Labelled photos from "Coffee-Leaf-Disease-Detection-Using-CNN", an image-classification folder in YenRylin/Coffee-Leaf-Disease-Detection-Using-CNN. The possible labels are: bercak daun, hawar daun, karat daun, pengorok daun.

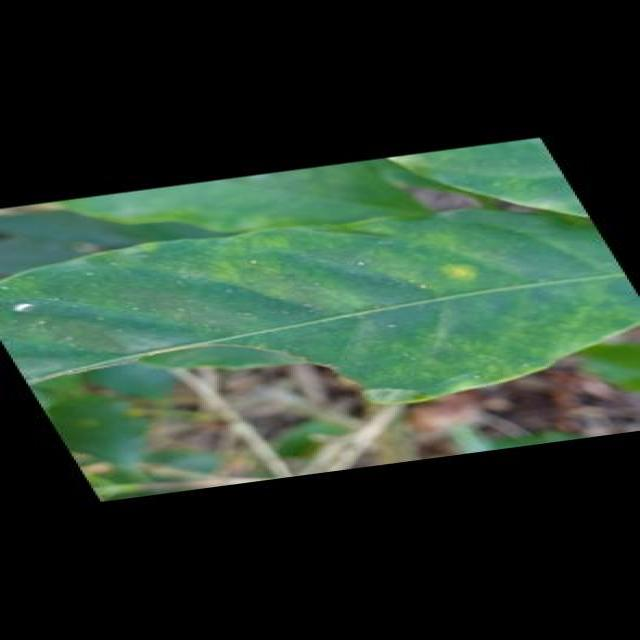
Label: hawar daun

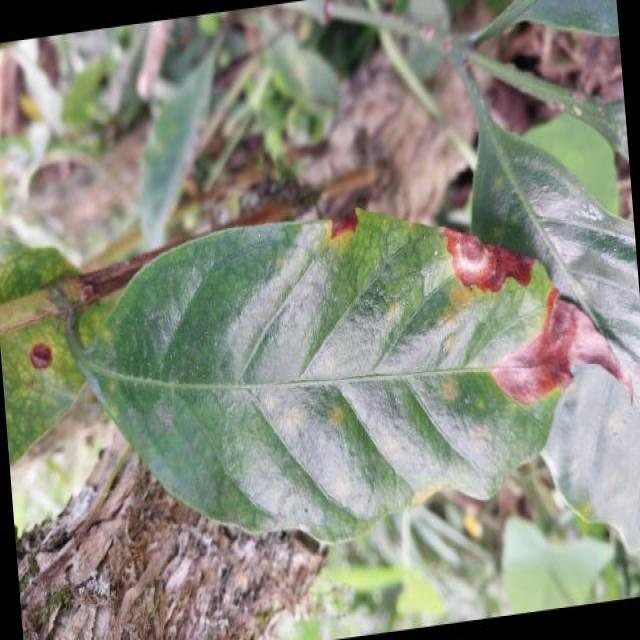
Label: bercak daun

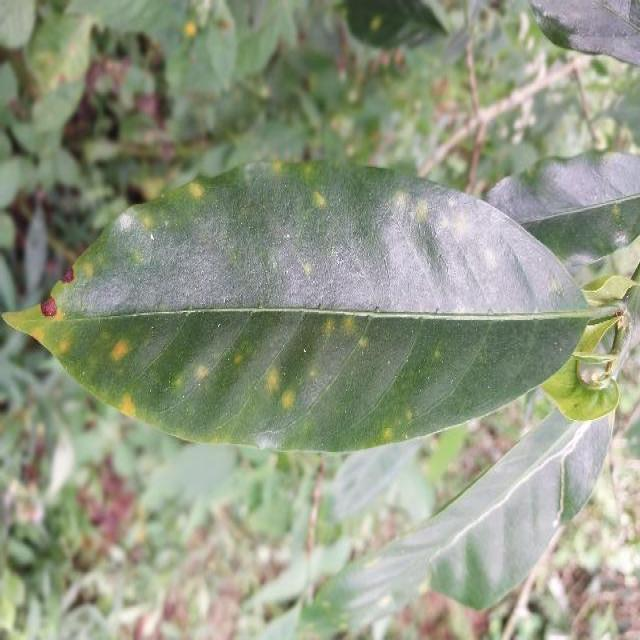
Label: karat daun

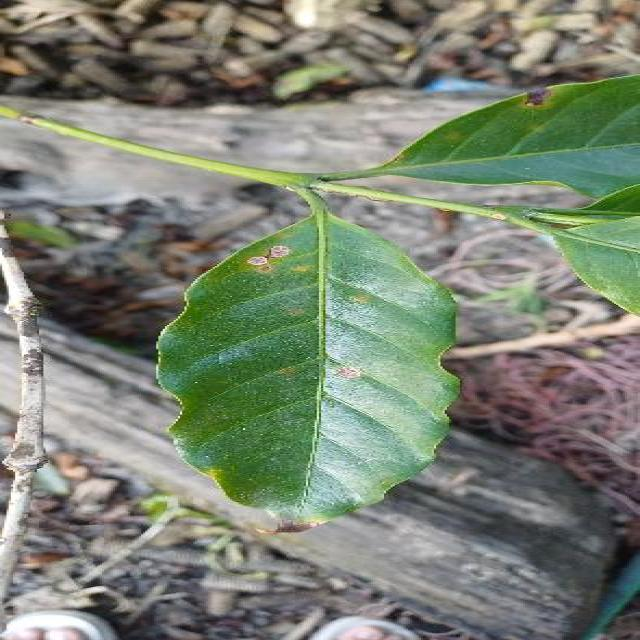
Label: bercak daun

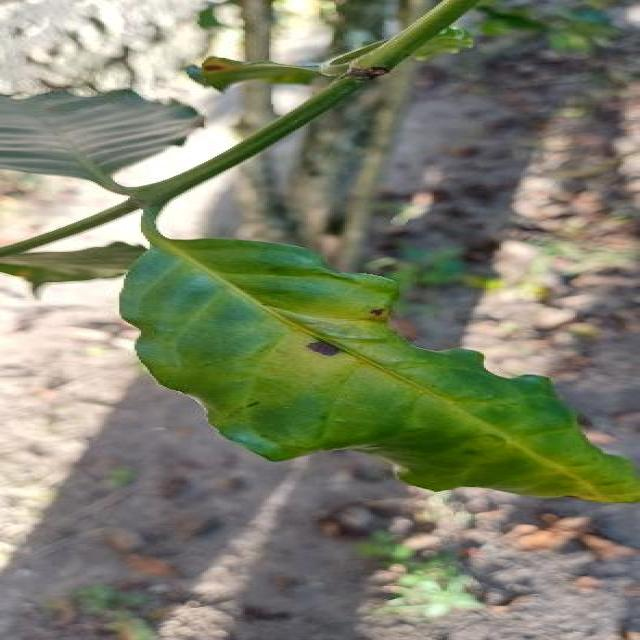
Label: hawar daun

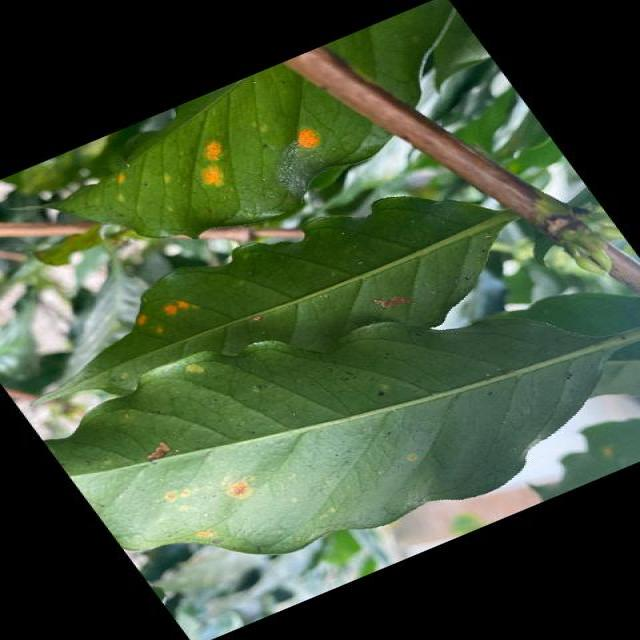
Label: karat daun
